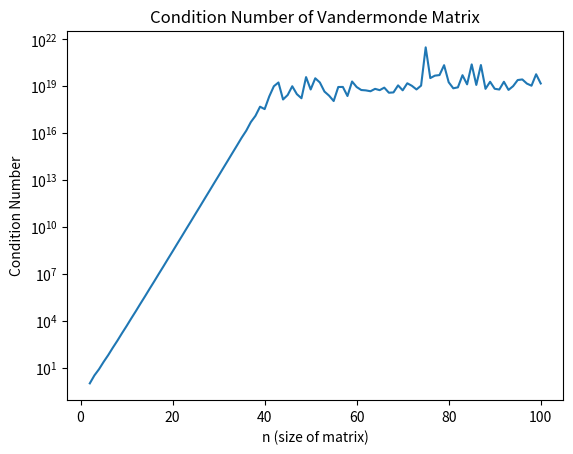

Write the Python code that produced this figure.
#!/usr/bin/env python3
# -*- coding: utf-8 -*-
"""
Created on Mon Nov 13 11:36:32 2023

@author: herzallr
"""


import numpy as np
import matplotlib.pyplot as plt

def Vandermonde(x, d):
    """Create a Vandermonde matrix for given x and degree d."""
    n = len(x)
    V = np.zeros((n, d + 1))
    for i in range(n):
        for j in range(d + 1):
            V[i, j] = x[i]**j
    return V

# Generate equidistant points in [-1, 1]
n_values = range(2, 101)  # Example range for n values
condition_numbers = []

for n in n_values:
    x = np.linspace(-1, 1, n)
    V = Vandermonde(x, n - 1)
    cond_num = np.linalg.cond(V, p=2)  # Calculate condition number in 2-norm
    condition_numbers.append(cond_num)

# Plotting the condition numbers
plt.plot(n_values, condition_numbers)
plt.yscale('log')  # Log scale as condition numbers can vary widely
plt.xlabel('n (size of matrix)')
plt.ylabel('Condition Number')
plt.title('Condition Number of Vandermonde Matrix')
plt.show()
